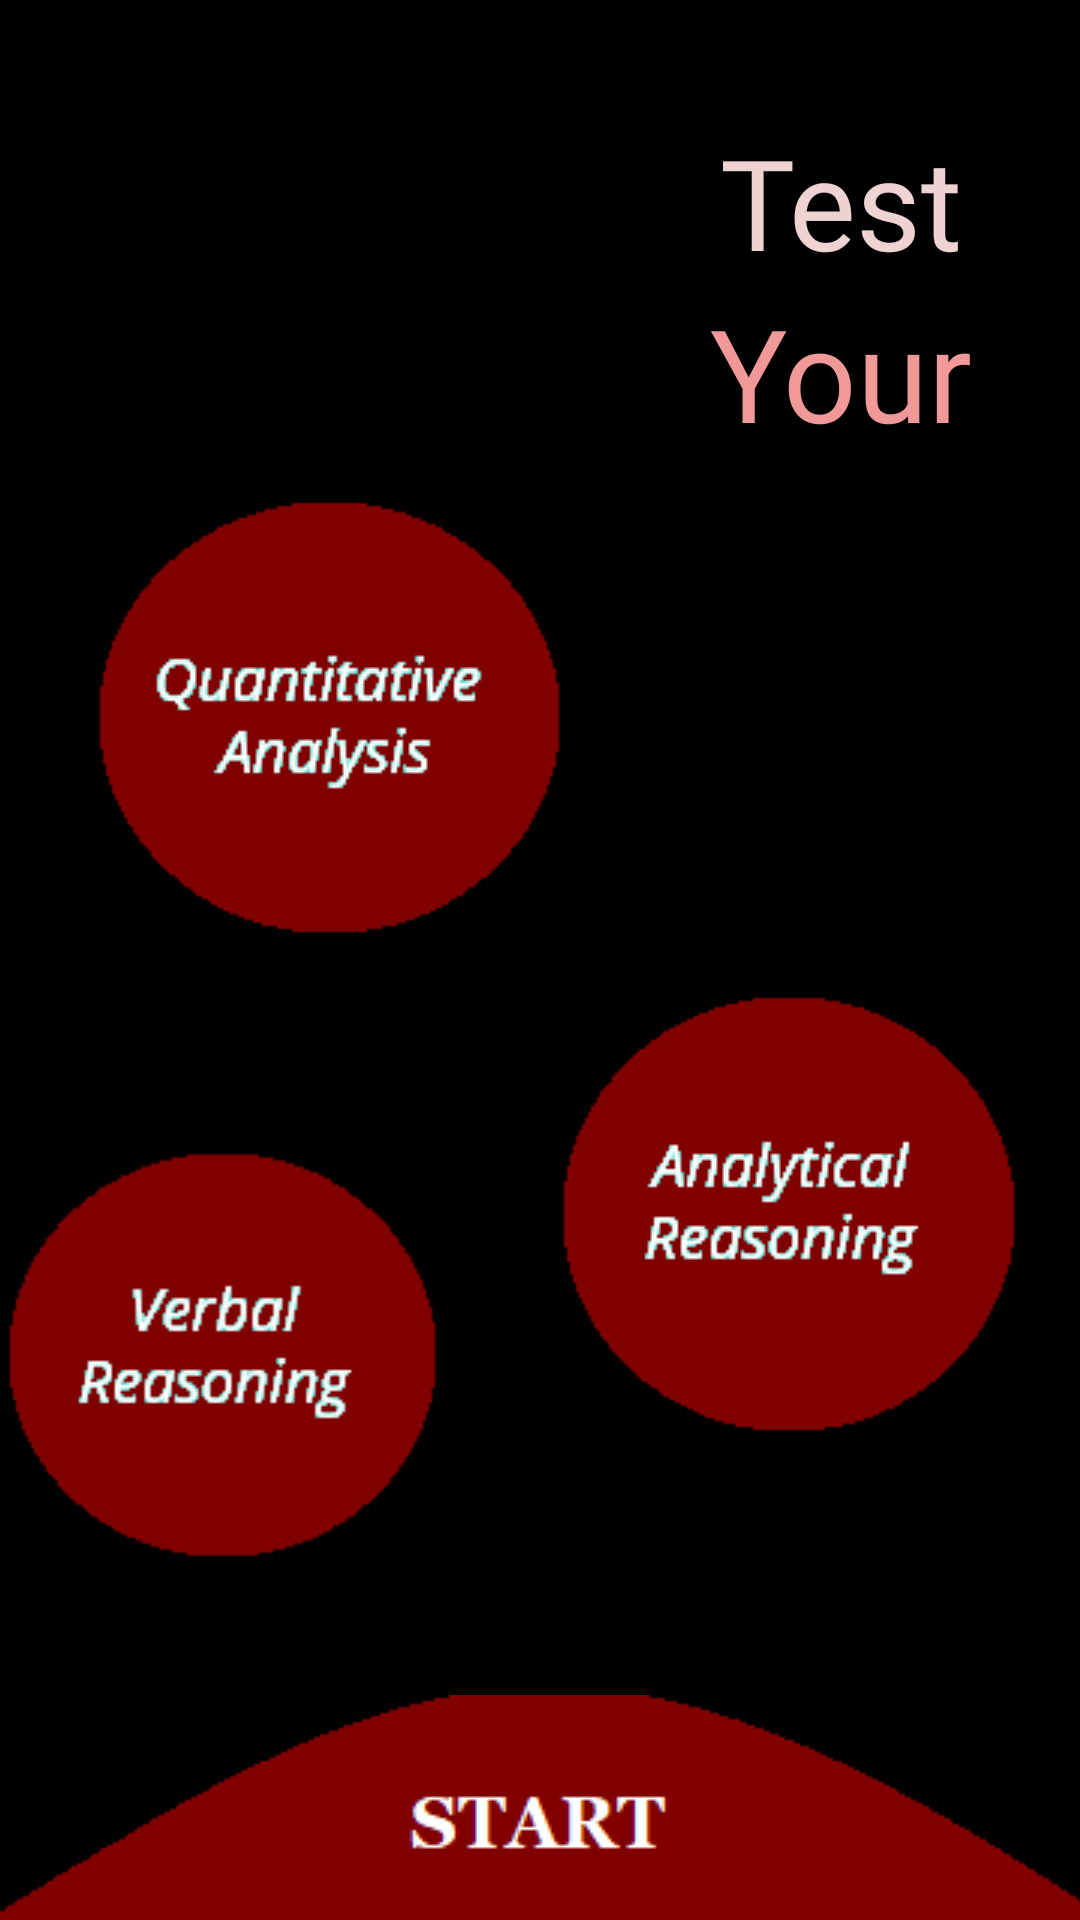

Produce the Android XML layout that renders to this screen, including the resource entries it uses.
<!-- AndroidManifest.xml: application theme Theme.ApptitudeTest -->
<!-- res/layout/activity_category.xml -->
<?xml version="1.0" encoding="utf-8"?>
<androidx.constraintlayout.widget.ConstraintLayout
    xmlns:android="http://schemas.android.com/apk/res/android"
    xmlns:app="http://schemas.android.com/apk/res-auto"
    xmlns:tools="http://schemas.android.com/tools"
    android:layout_width="match_parent"
    android:layout_height="match_parent"
    android:id="@+id/body"
    tools:context=".Category"
    android:background="#000"
    >

    <ImageView
        android:id="@+id/imageView4"
        android:layout_width="wrap_content"
        android:layout_height="wrap_content"
        android:src="@drawable/backward_arrow"
        app:layout_constraintStart_toStartOf="parent"
        app:layout_constraintTop_toTopOf="parent"
        android:layout_marginLeft="21dp"
        android:layout_marginTop="23dp"

        />

    <androidx.constraintlayout.widget.ConstraintLayout
        android:id="@+id/textCover"
        android:layout_width="match_parent"
        android:layout_height="wrap_content"
        app:layout_constraintTop_toBottomOf="@id/imageView4"
        >

        <TextView
            android:id="@+id/textView4"
            android:layout_width="wrap_content"
            android:layout_height="wrap_content"
            android:layout_marginTop="16dp"
            android:fontFamily="@font/berkshire_swash"
            android:text="Test"
            android:textColor="#EFD3D3"
            android:textSize="42dp"
            app:layout_constraintEnd_toEndOf="parent"

            app:layout_constraintHorizontal_bias="0.859"
            app:layout_constraintStart_toStartOf="parent"
            app:layout_constraintTop_toTopOf="parent" />

        <TextView
            android:id="@+id/textView5"
            android:layout_width="wrap_content"
            android:layout_height="wrap_content"
            android:fontFamily="@font/berkshire_swash"
            android:text="Your"
            android:textColor="#F19898"
            android:textSize="43dp"
            app:layout_constraintEnd_toEndOf="@id/textView4"
            app:layout_constraintStart_toStartOf="@id/textView4"

            app:layout_constraintTop_toBottomOf="@id/textView4" />

    </androidx.constraintlayout.widget.ConstraintLayout>

    <ImageView
        android:id="@+id/imageView5"
        android:layout_width="wrap_content"
        android:layout_height="wrap_content"
        android:layout_marginTop="8dp"
        android:src="@drawable/group_355"
        app:layout_constraintEnd_toEndOf="parent"
        app:layout_constraintHorizontal_bias="0.14"
        app:layout_constraintStart_toStartOf="parent"

        app:layout_constraintTop_toBottomOf="@id/textCover" />

    <ImageView
        android:id="@+id/imageView6"
        android:layout_width="wrap_content"
        android:layout_height="wrap_content"
        android:layout_marginTop="4dp"
        android:layout_marginEnd="16dp"
        android:src="@drawable/group_357"
        app:layout_constraintEnd_toEndOf="parent"

        app:layout_constraintTop_toBottomOf="@id/imageView5" />

    <ImageView
        android:id="@+id/imageView7"
        android:layout_width="wrap_content"
        android:layout_height="wrap_content"
        android:layout_marginTop="56dp"
        android:layout_marginEnd="32dp"
        android:src="@drawable/group_356"
        app:layout_constraintEnd_toStartOf="@id/imageView6"
        app:layout_constraintTop_toBottomOf="@id/imageView5"

        />

    <ImageButton
        android:id="@+id/startBtn"
        android:layout_width="match_parent"
        android:layout_height="wrap_content"
        android:background="#000"
        android:src="@drawable/group_3571"
        app:layout_constraintBottom_toBottomOf="parent"
        app:layout_constraintStart_toStartOf="parent"
        app:layout_constraintEnd_toEndOf="parent"

        />


</androidx.constraintlayout.widget.ConstraintLayout>
<!-- resources referenced by this layout -->
<resources>
  <!-- drawable group_355: png bitmap (drawable, 3996 bytes) -->
  <!-- drawable group_356: png bitmap (drawable, 3563 bytes) -->
  <!-- drawable group_357: png bitmap (drawable, 3955 bytes) -->
  <!-- drawable group_3571: png bitmap (drawable, 2013 bytes) -->
  <style name="Theme.ApptitudeTest" parent="Theme.AppCompat.Light.NoActionBar">
          
          <item name="colorPrimary">@color/purple_500</item>
          <item name="colorPrimaryVariant">@color/purple_700</item>
          <item name="colorOnPrimary">@color/white</item>
          
          <item name="colorSecondary">@color/teal_200</item>
          <item name="colorSecondaryVariant">@color/teal_700</item>
          <item name="colorOnSecondary">@color/black</item>
          
          <item name="android:statusBarColor" tools:targetApi="l">?attr/colorPrimaryVariant</item>
          
      </style>
  <!-- not gathered from this repository: default colours our renderer supplied (Android Studio template values) -->
  <color name="purple_500">#FF6200EE</color>
  <color name="purple_700">#FF3700B3</color>
  <color name="teal_200">#FF03DAC5</color>
  <color name="teal_700">#FF018786</color>
  <color name="black">#FF000000</color>
  <color name="white">#FFFFFFFF</color>
</resources>
